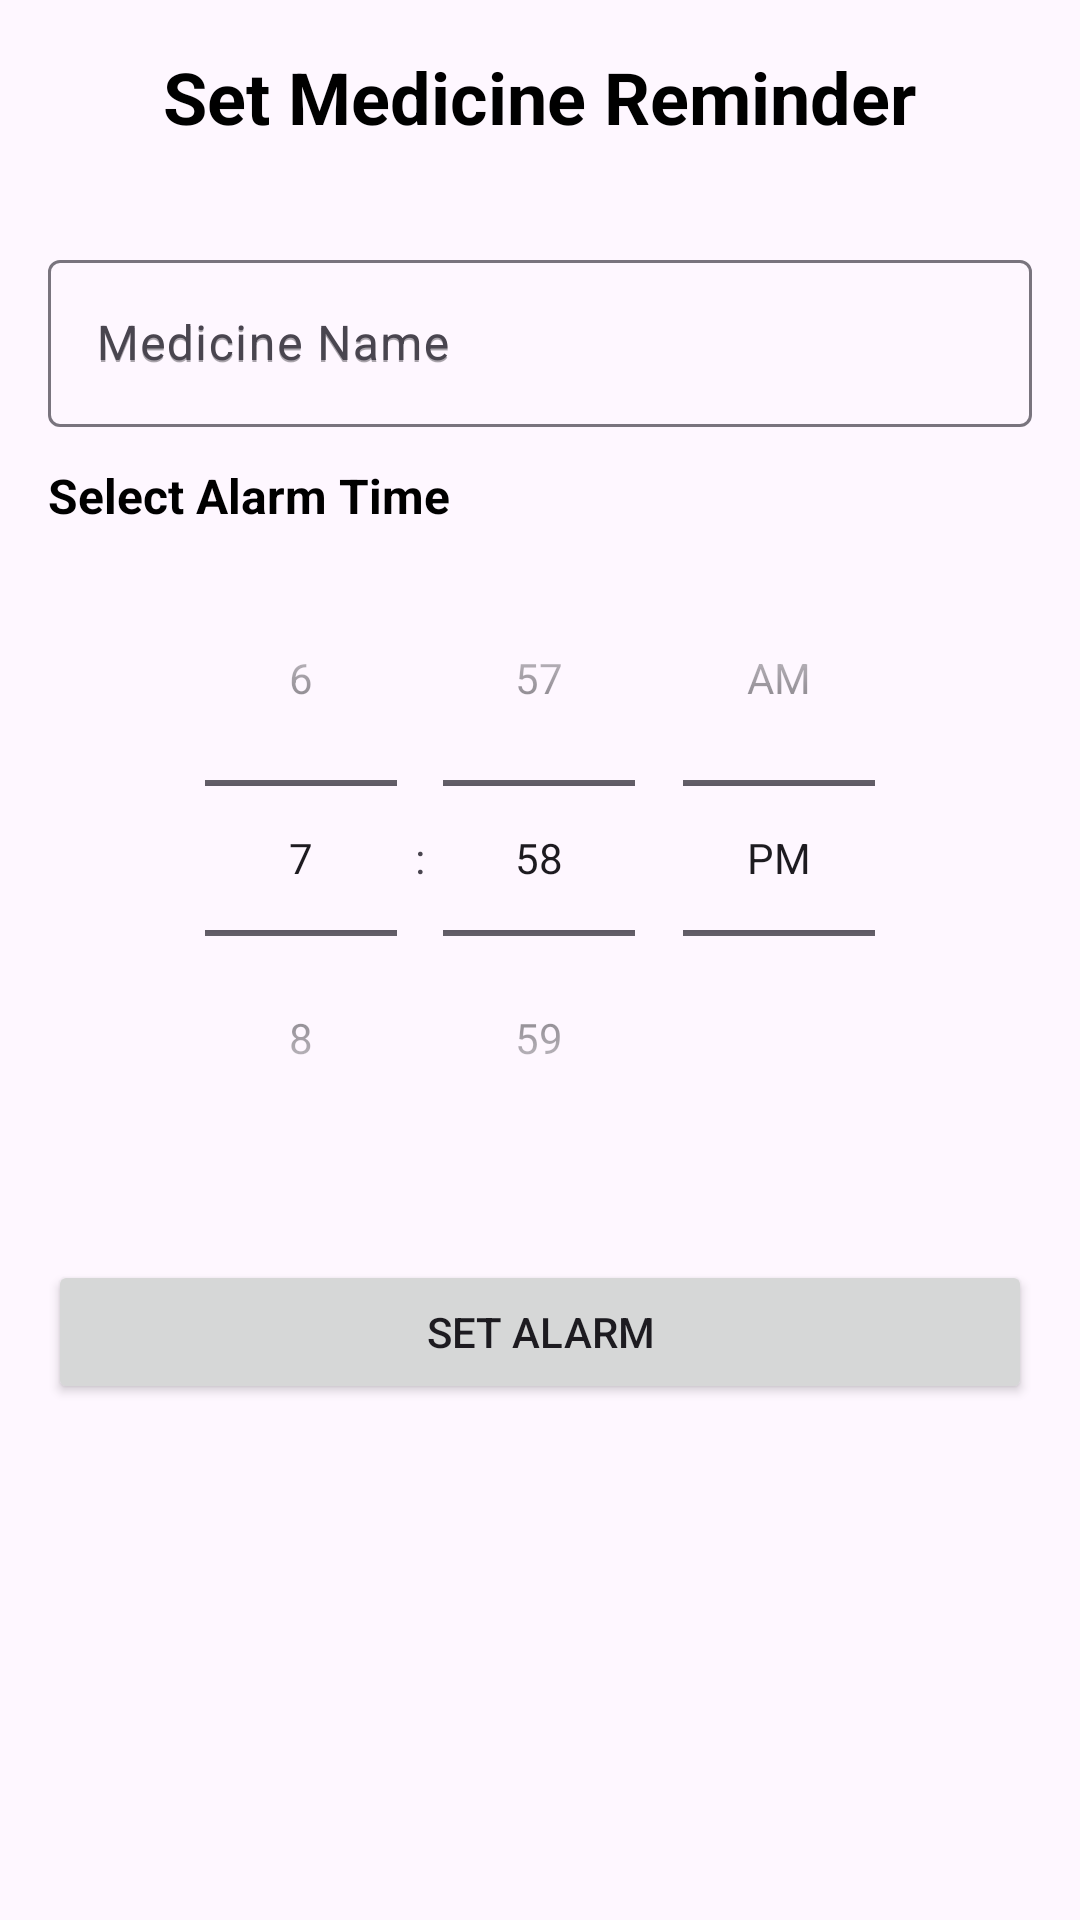

Here is an Android app screen rendered from its layout file. Give the layout XML and the strings, colors and styles it references.
<!-- AndroidManifest.xml: application theme Theme.PillPop -->
<!-- res/layout/alarm_screen_layout.xml -->
<?xml version="1.0" encoding="utf-8"?>
<LinearLayout xmlns:android="http://schemas.android.com/apk/res/android"
    xmlns:app="http://schemas.android.com/apk/res-auto"
    android:layout_width="match_parent"
    android:layout_height="wrap_content"
    android:orientation="vertical"
    android:elevation="4dp"
    android:padding="16dp"
    android:layout_margin="16dp"
    android:layout_gravity="center"
    android:clipToPadding="false">

    
    <TextView
        android:id="@+id/alarmTitle"
        android:layout_width="wrap_content"
        android:layout_height="wrap_content"
        android:text="Set Medicine Reminder"
        android:textSize="24sp"
        android:textStyle="bold"
        android:textColor="@android:color/black"
        android:layout_gravity="center"
        android:layout_marginBottom="16dp" />

    
    <View
        android:layout_width="match_parent"
        android:layout_height="1dp"
        android:layout_marginBottom="16dp" />

    
    <com.google.android.material.textfield.TextInputLayout
        android:layout_width="match_parent"
        android:layout_height="wrap_content"
        android:hint="Medicine Name"
        android:layout_marginBottom="12dp">

        <com.google.android.material.textfield.TextInputEditText
            android:id="@+id/medicineEditText"
            android:layout_width="match_parent"
            android:layout_height="wrap_content"
            android:inputType="text"
            android:textColor="@android:color/black"
            android:hint="Medicine Name" />
    </com.google.android.material.textfield.TextInputLayout>

    
    <TextView
        android:layout_width="wrap_content"
        android:layout_height="wrap_content"
        android:text="Select Alarm Time"
        android:textSize="16sp"
        android:textStyle="bold"
        android:textColor="@android:color/black"
        android:layout_marginBottom="4dp" />

    
    <TimePicker
        android:id="@+id/timePicker2"
        android:layout_width="match_parent"
        android:layout_height="wrap_content"
        android:timePickerMode="spinner"
        android:layout_marginBottom="16dp" />

    
    <Button
        android:id="@+id/button"
        android:layout_width="match_parent"
        android:layout_height="wrap_content"
        android:text="Set Alarm"
        android:layout_marginTop="12dp"
        android:paddingVertical="12dp" />
</LinearLayout>
<!-- resources referenced by this layout -->
<resources>
  <style name="Theme.PillPop" parent="Base.Theme.PillPop" />
  <style name="Base.Theme.PillPop" parent="Theme.Material3.DayNight.NoActionBar">
          
          
      </style>
</resources>
